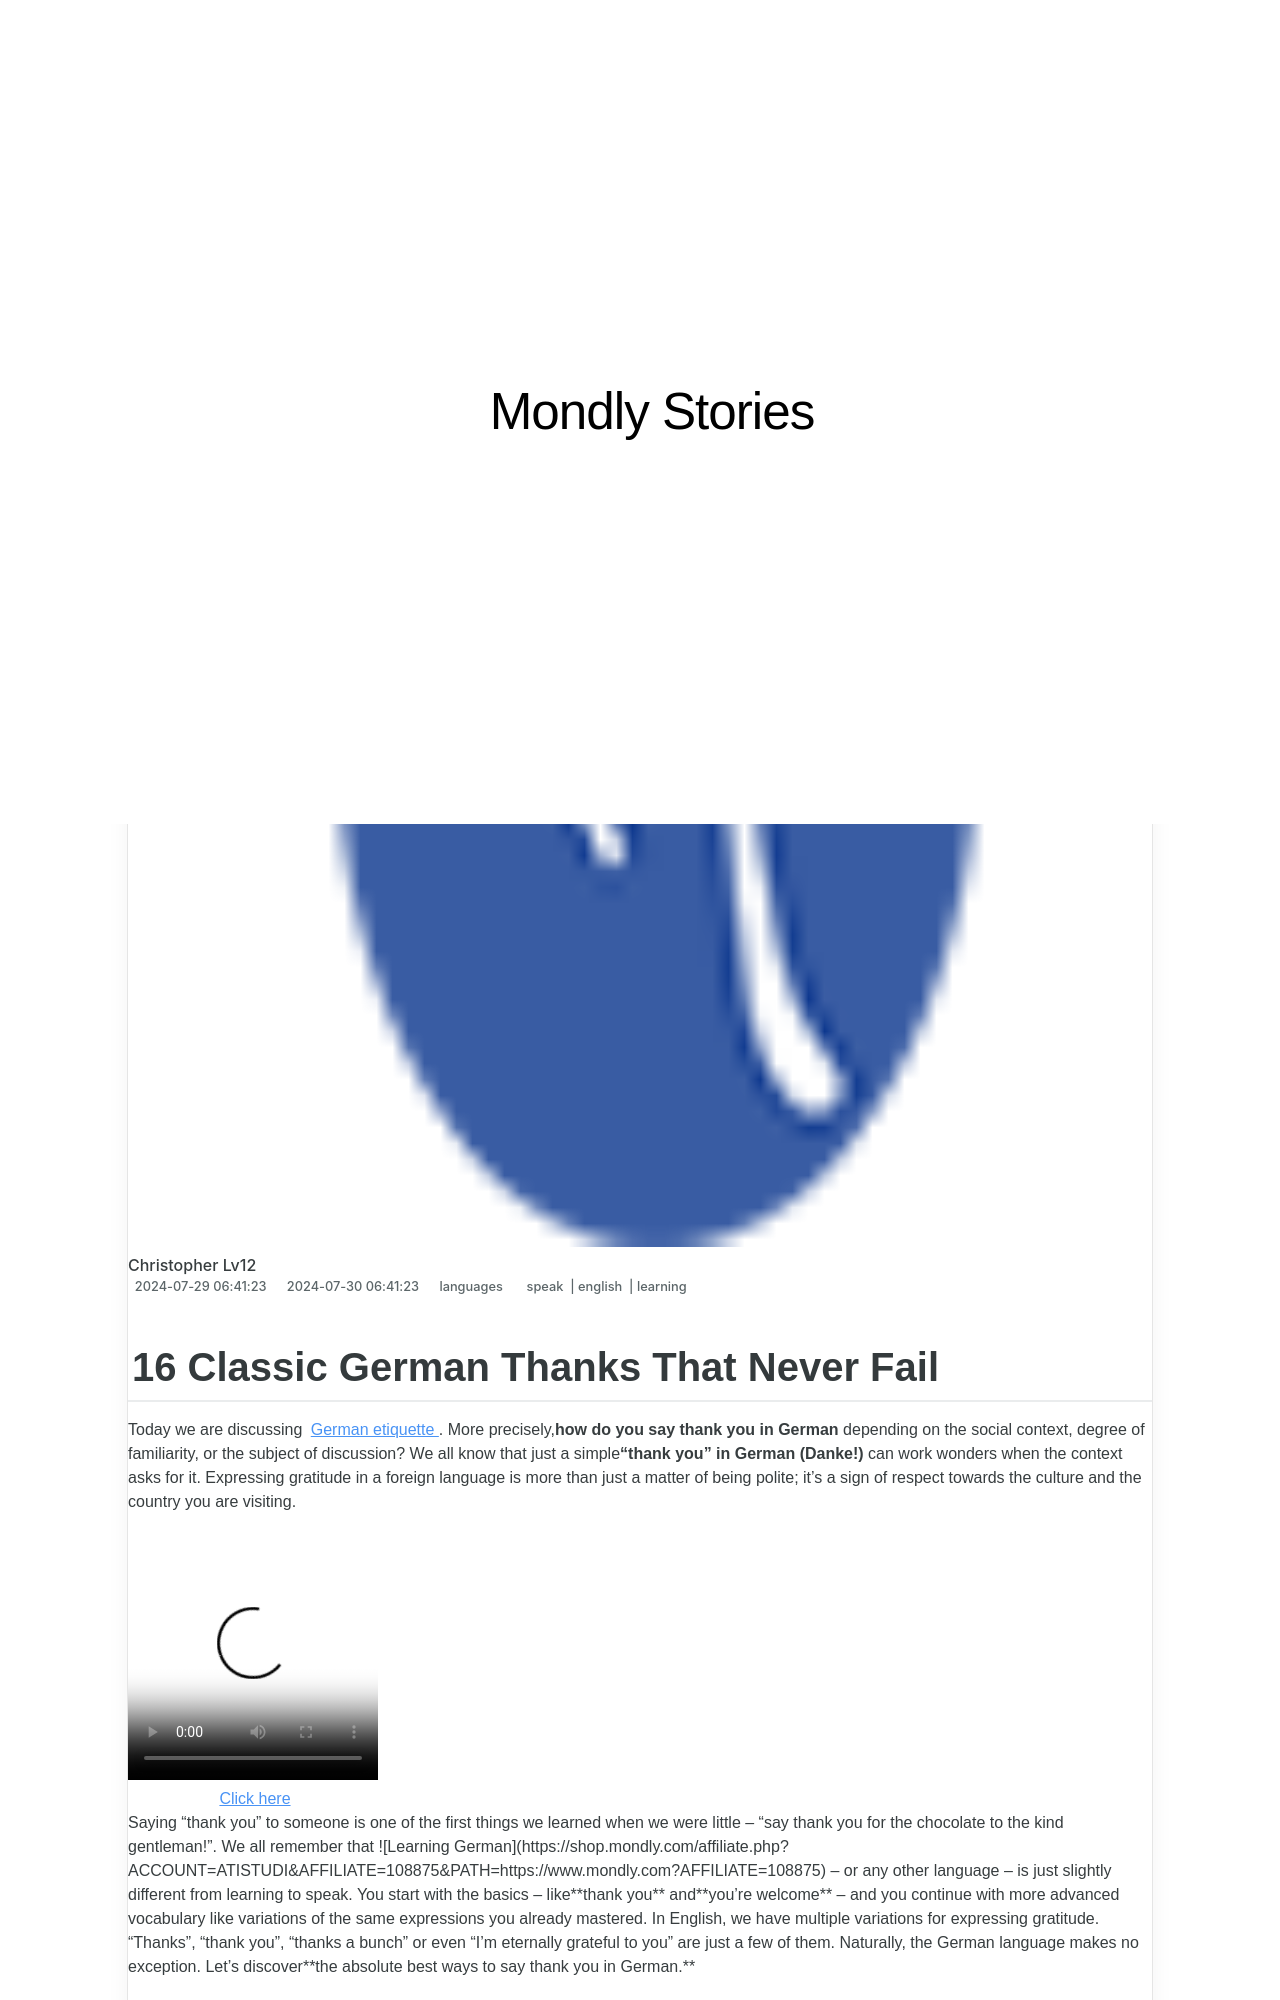

repository: techidaily/site-mondly-stories · page: 16-classic-german-thanks-that-never-fail/index.html · generator: jekyll

---
title: 16 Classic German Thanks That Never Fail
date: 2024-07-29T06:41:23.786Z
updated: 2024-07-30T06:41:23.786Z
tags:
  - speak
  - english
  - learning
categories:
  - languages
description: This Article Describes 16 Classic German Thanks That Never Fail
excerpt: This Article Describes 16 Classic German Thanks That Never Fail
keywords: Classic German Thanks,Timeless German Blessings,German Gratitude Expressions,Never-Fail Thanksgiving in Germany,16 Classic German Expressions of Gratitude,Authentic German Thanking Sayings,Cultural Thanks From Germany
thumbnail: https://thmb.techidaily.com/c477119574c19e1fe1c1e24c760eca970cf6d9df63cc3bc93f37a86e27d2e105.png
---
